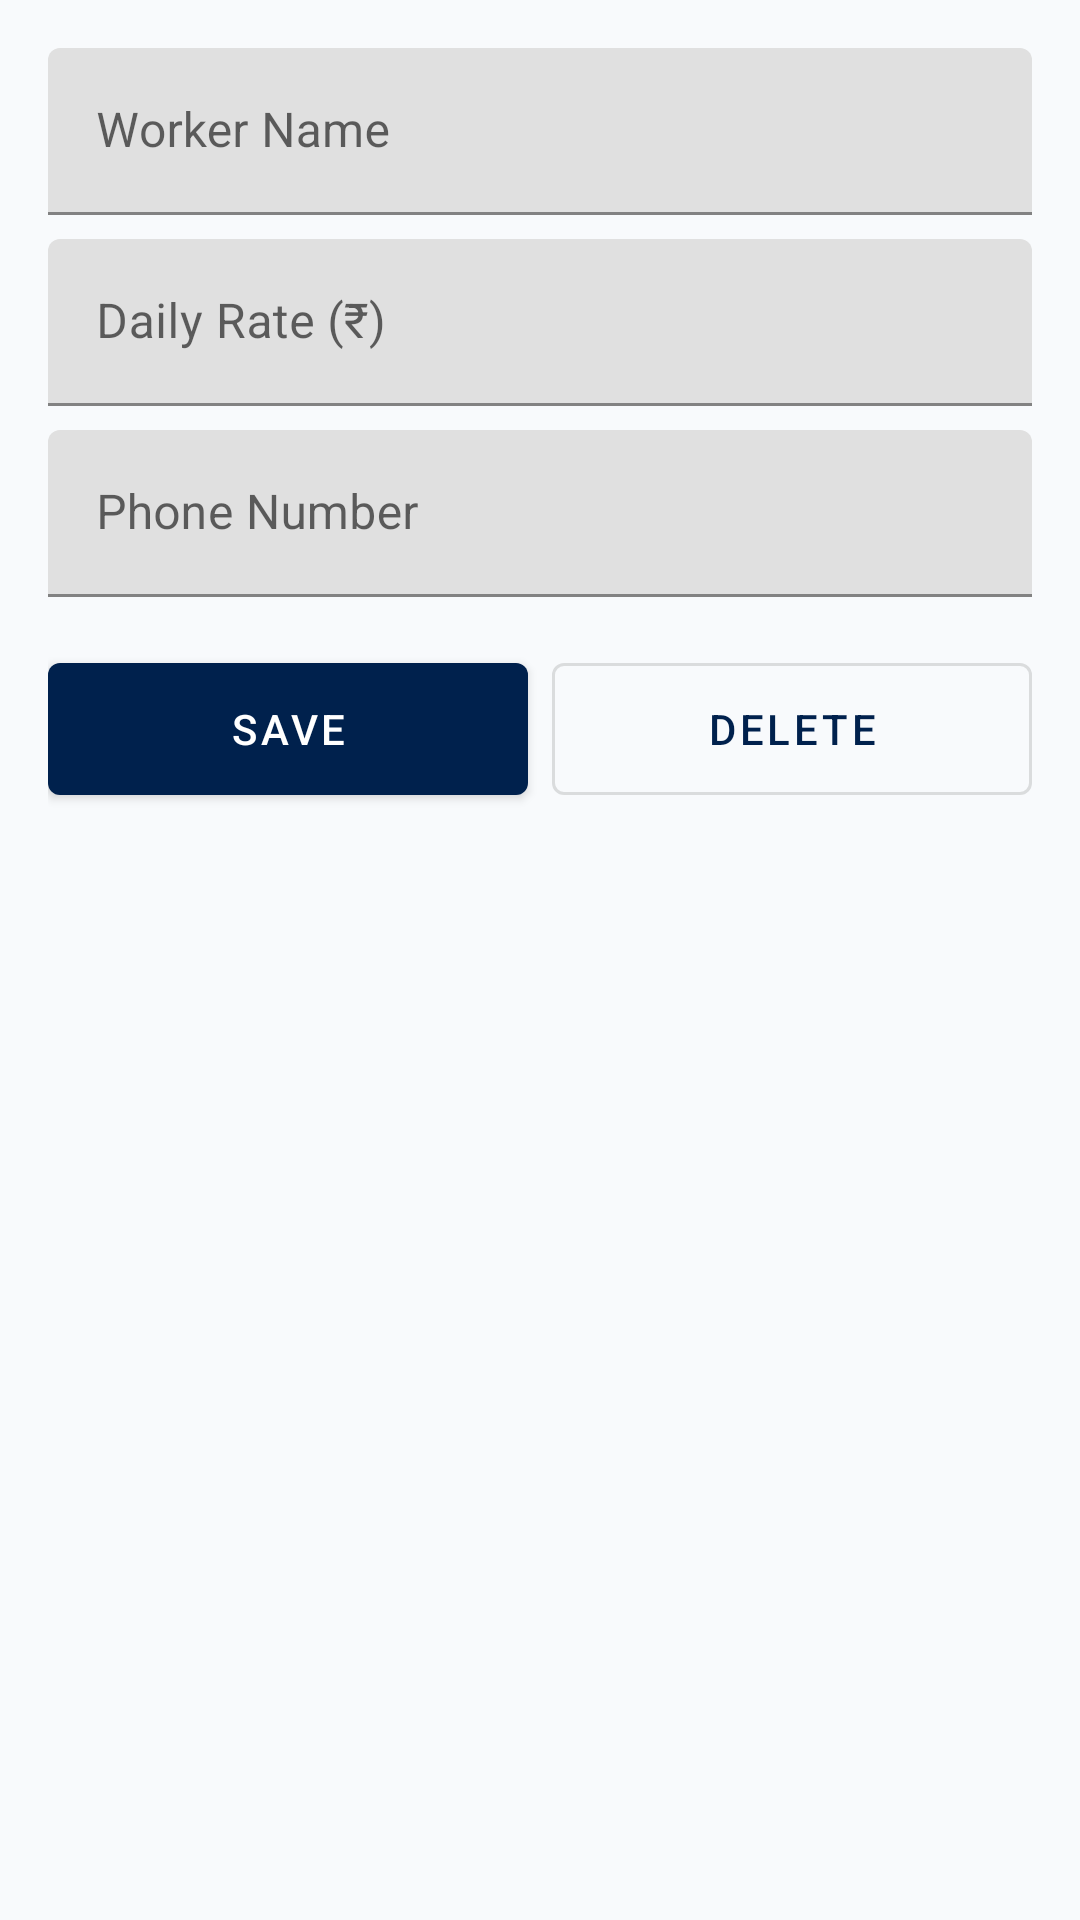

This screen was rendered from an Android layout file. Write that file and the resources it references.
<!-- AndroidManifest.xml: application theme Theme.NammaMistri -->
<!-- res/layout/fragment_worker_detail.xml -->
<?xml version="1.0" encoding="utf-8"?>
<ScrollView xmlns:android="http://schemas.android.com/apk/res/android"
    xmlns:app="http://schemas.android.com/apk/res-auto"
    android:layout_width="match_parent"
    android:layout_height="match_parent">

    <LinearLayout
        android:layout_width="match_parent"
        android:layout_height="wrap_content"
        android:orientation="vertical"
        android:padding="@dimen/screen_padding">

        <com.google.android.material.textfield.TextInputLayout
            android:layout_width="match_parent"
            android:layout_height="wrap_content"
            android:layout_marginBottom="@dimen/item_spacing">

            <com.google.android.material.textfield.TextInputEditText
                android:id="@+id/worker_name_input"
                android:layout_width="match_parent"
                android:layout_height="wrap_content"
                android:hint="Worker Name" />
        </com.google.android.material.textfield.TextInputLayout>

        <com.google.android.material.textfield.TextInputLayout
            android:layout_width="match_parent"
            android:layout_height="wrap_content"
            android:layout_marginBottom="@dimen/item_spacing">

            <com.google.android.material.textfield.TextInputEditText
                android:id="@+id/daily_rate_input"
                android:layout_width="match_parent"
                android:layout_height="wrap_content"
                android:hint="Daily Rate (₹)"
                android:inputType="numberDecimal" />
        </com.google.android.material.textfield.TextInputLayout>

        <com.google.android.material.textfield.TextInputLayout
            android:layout_width="match_parent"
            android:layout_height="wrap_content"
            android:layout_marginBottom="@dimen/item_spacing">

            <com.google.android.material.textfield.TextInputEditText
                android:id="@+id/phone_number_input"
                android:layout_width="match_parent"
                android:layout_height="wrap_content"
                android:hint="Phone Number"
                android:inputType="phone" />
        </com.google.android.material.textfield.TextInputLayout>

        <LinearLayout
            android:layout_width="match_parent"
            android:layout_height="wrap_content"
            android:orientation="horizontal"
            android:layout_marginTop="@dimen/item_spacing">

            <com.google.android.material.button.MaterialButton
                android:id="@+id/save_button"
                android:layout_width="0dp"
                android:layout_height="@dimen/button_height_min"
                android:layout_weight="1"
                android:text="@string/btn_save"
                android:layout_marginEnd="@dimen/item_spacing" />

            <com.google.android.material.button.MaterialButton
                android:id="@+id/delete_button"
                android:layout_width="0dp"
                android:layout_height="@dimen/button_height_min"
                android:layout_weight="1"
                android:text="@string/btn_delete"
                style="@style/Widget.MaterialComponents.Button.OutlinedButton" />

        </LinearLayout>

    </LinearLayout>

</ScrollView>
<!-- resources referenced by this layout -->
<resources>
  <dimen name="button_height_min">56dp</dimen>
  <dimen name="item_spacing">8dp</dimen>
  <dimen name="screen_padding">16dp</dimen>
  <string name="btn_delete">Delete</string>
  <string name="btn_save">Save</string>
  <style name="Theme.NammaMistri" parent="Theme.MaterialComponents.DayNight.NoActionBar">
          <item name="windowActionBar">false</item>
          <item name="windowNoTitle">true</item>
          <item name="colorPrimary">@color/colorPrimary</item>
          <item name="colorPrimaryDark">@color/colorPrimaryDark</item>
          <item name="colorAccent">@color/colorAccent</item>
          <item name="android:colorBackground">@color/colorBackground</item>
          <item name="android:windowBackground">@color/colorBackground</item>
          <item name="android:textColorPrimary">@color/colorTextPrimary</item>
          <item name="android:textColorSecondary">@color/colorTextSecondary</item>
  
          
          <item name="bottomNavigationStyle">@style/Widget.NammaMistri.BottomNavigationView</item>
      </style>
  <color name="colorPrimary">#00214D</color>
  <color name="colorPrimaryDark">#001533</color>
  <color name="colorAccent">#00214D</color>
  <color name="colorBackground">#F8FAFC</color>
  <color name="colorTextPrimary">#00214D</color>
  <color name="colorTextSecondary">#64748B</color>
  <style name="Widget.NammaMistri.BottomNavigationView" parent="Widget.MaterialComponents.BottomNavigationView">
          <item name="backgroundTint">@color/colorSurface</item>
          <item name="itemIconTint">@color/selector_nav_colors</item>
          <item name="itemTextColor">@color/selector_nav_colors</item>
          <item name="itemRippleColor">@color/colorAccent</item>
          <item name="labelVisibilityMode">labeled</item>
      </style>
  <color name="colorSurface">#FFFFFF</color>
</resources>
